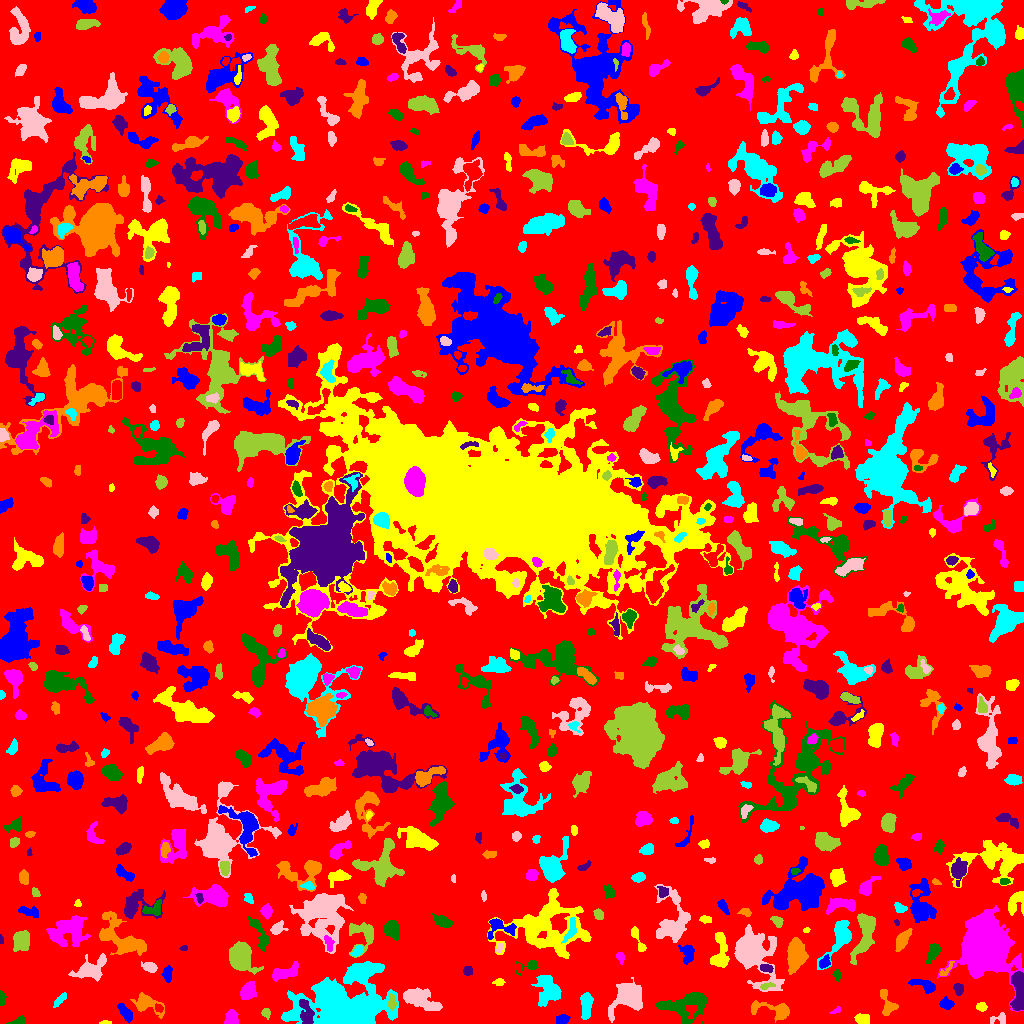

Values plotted in this chart, from the file beside it:
ID, X, Y, A, B, theta, total_flux, mu_max, mu_median, mu_mean, R_fwhm, R_e, R10, R90, x_start, x_end, y_start, y_end, area, greylevel
0, 509, 509.9, 300, 297, 0.4692, 1063794, 10.0, 1.0, 1.417, 55.34, 222.5, 86.81, 367.2, 0, 1023, 0, 1023, 750992, 1.417
1, 125.2, 10.66, 4.94, 2.16, -0.9237, 544.0, 6.0, 3.0, 2.973, 5.781, 4.184, 1.693, 6.482, 117, 132, 0, 20, 183, 5.973
2, 105.6, 0.9651, 2.938, 0.9332, -0.001776, 86.0, 4.0, 2.0, 2.048, 2.985, 1.954, 0.7979, 3.192, 99, 111, 0, 3, 42, 6.048
3, 231.6, 3.862, 3.155, 2.952, 1.446, 318.0, 5.0, 2.0, 1.817, 4.26, 3.613, 1.382, 5.781, 224, 238, 0, 14, 175, 5.817
4, 19.27, 1.864, 2.981, 1.682, 0.2295, 154.0, 5.0, 1.0, 1.556, 2.932, 2.394, 0.9772, 3.949, 6, 25, 0, 8, 99, 5.556
5, 306.3, 10.13, 6.499, 3.136, -1.361, 936.0, 8.0, 3.0, 3.467, 5.836, 5.046, 1.954, 8.058, 299, 314, 0, 24, 270, 12.47
6, 774.2, 12.88, 12.19, 3.646, -0.1634, 446.0, 3.0, 1.0, 1.219, 6.58, 5.232, 2.111, 8.273, 751, 789, 1, 23, 366, 5.219
7, 586.2, 18.62, 6.584, 2.456, 1.53, 1121, 9.0, 4.0, 4.137, 6.077, 5.046, 2.034, 7.858, 580, 593, 4, 31, 271, 7.137
8, 998.5, 4.696, 4.896, 2.582, -0.02124, 69.0, 3.0, 0.0, 0.575, 1.596, 2.764, 0.7979, 4.068, 990, 1005, 0, 11, 120, 5.575
9, 265.9, 10.67, 2.294, 2.084, -1.168, 257.0, 6.0, 3.0, 3.212, 3.949, 2.764, 1.128, 4.297, 261, 270, 4, 15, 80, 7.213
10, 698.4, 3.287, 2.725, 1.626, 0.9756, 157.0, 4.0, 2.0, 2.181, 3.827, 2.585, 0.9772, 3.909, 692, 702, 0, 9, 72, 8.181
11, 562.3, 4.399, 3.335, 2.266, 0.1927, 566.0, 8.0, 4.5, 4.717, 5.171, 3.523, 1.493, 5.47, 556, 570, 0, 9, 120, 6.717
12, 862.1, 3.892, 3.201, 2.167, -0.3018, 435.0, 7.0, 3.0, 3.042, 4.72, 3.385, 1.382, 5.078, 854, 869, 0, 10, 143, 7.042
13, 836.1, 12.83, 2.971, 1.402, 0.5121, 95.0, 3.0, 2.0, 1.759, 3.338, 2.459, 0.9772, 3.656, 829, 840, 10, 17, 54, 4.759
14, 686.2, 18.67, 13.13, 6.971, 0.1453, 2072, 6.0, 2.0, 2.677, 11.04, 8.903, 3.385, 13.79, 656, 707, 0, 31, 774, 5.677
15, 1019, 32.11, 10.68, 3, 1.555, 1577, 11.0, 4.0, 3.773, 5.528, 6.18, 2.326, 9.591, 1010, 1023, 13, 52, 418, 8.773
16, 145.7, 19.26, 7.787, 4.151, -0.356, 993.0, 9.0, 2.0, 2.87, 4.514, 5.202, 1.954, 8.867, 130, 164, 5, 31, 346, 5.87
17, 60.71, 24.47, 3.964, 1.286, 0.7395, 66.0, 2.0, 0.0, 0.5893, 4.146, 2.523, 0.9772, 3.868, 53, 66, 16, 31, 112, 4.589
18, 419.6, 24.24, 9.348, 3.962, -0.3983, 2306, 10.0, 4.0, 4.162, 8.33, 7.001, 2.764, 11.16, 403, 442, 13, 36, 554, 7.162
19, 392, 21.25, 3.686, 1.661, -1.502, 223.0, 4.0, 2.0, 1.956, 4.72, 3.29, 1.262, 4.754, 388, 396, 13, 30, 114, 9.956
20, 158.6, 15.49, 2.014, 1.431, -0.7289, 93.0, 4.0, 1.0, 1.431, 3.038, 2.111, 0.7979, 3.385, 155, 163, 11, 20, 65, 8.431
21, 946.2, 19.79, 3.038, 2.607, -0.2217, 381.0, 6.0, 3.0, 2.761, 4.918, 3.523, 1.382, 5.557, 939, 954, 14, 27, 138, 5.761
22, 980.9, 16.61, 2.439, 1.596, -0.1758, 106.0, 4.0, 1.0, 1.191, 3.241, 2.459, 0.9772, 3.949, 976, 987, 12, 21, 89, 5.191
23, 248.2, 32.23, 3.961, 2.681, 0.7675, 822.0, 10.0, 3.0, 3.341, 5.015, 4.107, 1.596, 6.699, 240, 256, 24, 42, 246, 7.341
24, 1.473, 25.01, 3.126, 1.324, -1.555, 357.0, 11.0, 3.0, 4.2, 2.985, 2.459, 0.9772, 3.949, 0, 6, 18, 33, 85, 8.2
25, 958.3, 34.99, 2.846, 2.213, -1.328, 342.0, 7.0, 3.0, 3.138, 3.909, 3.141, 1.262, 4.918, 953, 963, 28, 40, 109, 6.138
26, 887.2, 17.61, 6.958, 3.315, -1.359, 406.0, 6.0, 1.0, 1.699, 4.334, 4.029, 1.493, 6.84, 880, 898, 8, 34, 239, 5.699
27, 547.6, 34.49, 8.001, 5.438, -1.312, 2565, 13.0, 4.0, 4.785, 6.232, 7.203, 2.646, 11.37, 531, 561, 17, 48, 536, 7.785
28, 628.5, 27.36, 6.833, 6.038, 0.6661, 4786, 22.0, 5.0, 6.61, 7.399, 6.887, 2.646, 11.83, 608, 642, 1, 46, 724, 9.61
29, 766.4, 37.43, 3.895, 1.407, 0.224, 171.0, 5.0, 2.0, 2.138, 2.706, 2.706, 0.9772, 4.37, 760, 775, 34, 41, 80, 8.137
30, 852.8, 34.78, 3.051, 2.04, -0.4678, 89.0, 2.0, 1.0, 0.8558, 4.82, 2.985, 1.128, 4.514, 847, 858, 28, 38, 104, 4.856
31, 925, 38.17, 7.317, 2.422, -0.337, 566.0, 6.0, 2.0, 2.55, 5.698, 4.618, 1.693, 7.203, 908, 935, 30, 44, 222, 6.55
32, 498.9, 41.5, 2.719, 1.73, 0.1285, 125.0, 3.0, 1.0, 1.689, 3.385, 2.646, 1.128, 4.334, 492, 505, 38, 45, 74, 5.689
33, 285.5, 50.89, 8.214, 2.97, 0.3235, 658.0, 5.0, 2.0, 2.238, 6.155, 5.585, 2.111, 8.387, 272, 298, 42, 62, 294, 5.238
34, 837.1, 48.2, 2.588, 1.786, -1.311, 85.0, 3.0, 1.0, 1.104, 2.646, 2.523, 0.9772, 4.107, 832, 841, 42, 54, 77, 5.104
35, 467.7, 52.82, 2.318, 2.143, -1.474, 148.0, 4.0, 1.0, 1.721, 3.656, 2.706, 0.9772, 4.549, 463, 472, 48, 57, 86, 6.721
36, 796.9, 69.91, 7.125, 4.224, 1.522, 2693, 14.0, 4.0, 5.062, 7.001, 6.358, 2.585, 10.94, 787, 808, 49, 86, 532, 8.062
37, 361.3, 50.49, 7.349, 3.946, 0.42, 1428, 8.0, 3.0, 3.68, 7.159, 6.257, 2.459, 9.966, 345, 382, 40, 60, 388, 7.68
38, 90.35, 53.97, 8.441, 4.89, 0.4353, 1378, 7.0, 2.0, 2.889, 7.069, 6.457, 2.459, 10.45, 68, 106, 42, 70, 477, 6.889
39, 241, 67.35, 6.748, 4.91, -1.079, 3497, 16.0, 4.0, 5.604, 7.919, 6.864, 2.706, 11.3, 229, 263, 49, 82, 624, 8.604
40, 518.6, 55.74, 2.113, 1.3, -1.175, 57.0, 3.0, 1.0, 1.14, 2.185, 2.034, 0.5642, 3.29, 516, 521, 51, 60, 50, 6.14
41, 167.6, 48.94, 3.738, 1.864, 1.544, 307.0, 6.0, 2.0, 2.257, 4.184, 3.29, 1.262, 5.232, 161, 172, 41, 58, 136, 6.257
42, 720, 69.67, 9.677, 3.945, 1.504, 1164, 8.0, 3.0, 2.932, 6.103, 6.103, 2.326, 9.772, 710, 729, 56, 91, 397, 5.932
43, 986.9, 76.13, 12.62, 9.628, -1.345, 31958, 58.0, 6.0, 10.92, 10.08, 11.99, 4.442, 22.54, 937, 1023, 12, 118, 2926, 13.92
44, 529.8, 57.91, 5.933, 2.751, 0.2691, 376.0, 6.0, 2.0, 2.629, 4.184, 3.385, 1.382, 5.754, 515, 538, 48, 63, 143, 5.629
45, 766.3, 55.22, 3.291, 1.743, -0.1291, 303.0, 7.0, 3.0, 3.092, 3.432, 3.038, 1.128, 4.754, 760, 773, 51, 59, 98, 9.092
46, 945.7, 52.94, 5.482, 1.754, 0.8229, 116.0, 3.0, 1.0, 1.247, 3.09, 2.877, 0.9772, 4.72, 939, 954, 48, 62, 93, 6.247
47, 344.2, 10.83, 15.45, 9.785, -0.07629, 55070, 180.0, 6.0, 16.42, 6.433, 9.805, 3.241, 22.36, 281, 398, 0, 62, 3354, 19.42
48, 149.3, 56.02, 3.659, 2.127, -0.2987, 167.0, 3.0, 1.0, 1.201, 3.989, 3.523, 1.262, 5.499, 141, 157, 51, 62, 139, 5.201
49, 864.8, 89.89, 12.82, 4.05, 1.301, 2436, 11.0, 4.0, 3.993, 6.358, 7.399, 2.764, 11.99, 850, 875, 59, 110, 610, 6.993
50, 429, 57.62, 14.73, 5.258, -0.2391, 2920, 9.0, 3.0, 3.439, 8.867, 8.234, 3.192, 13.96, 400, 474, 43, 78, 849, 6.439
51, 824.1, 60.96, 3.332, 2.216, 1.007, 342.0, 5.0, 3.0, 2.948, 4.72, 3.385, 1.382, 5.202, 819, 830, 55, 69, 116, 7.948
52, 547.6, 97.26, 20.46, 14.47, 0.1344, 8906, 14.0, 4.0, 4.012, 8.938, 15.08, 5.67, 23.68, 487, 591, 65, 135, 2220, 6.012
53, 620.4, 66.84, 2.535, 1.805, -1.293, 144.0, 4.0, 2.0, 1.8, 3.613, 2.585, 0.9772, 4.222, 616, 624, 59, 71, 80, 6.8
54, 932.7, 71.22, 5.518, 2.697, 1.189, 380.0, 3.0, 2.0, 1.959, 7.024, 4.983, 1.954, 7.001, 925, 940, 60, 80, 194, 4.959
55, 183.5, 75.2, 1.753, 1.176, 0.2951, 44.0, 2.0, 1.0, 1.048, 3.141, 1.784, 0.7979, 2.877, 179, 187, 73, 78, 42, 5.048
56, 901.9, 83.09, 4.813, 2.393, 1.049, 692.0, 9.0, 2.0, 2.983, 4.37, 4.146, 1.596, 6.864, 895, 912, 72, 95, 232, 6.983
57, 357.5, 72.38, 3.154, 1.907, 0.7011, 346.0, 9.0, 3.0, 3.359, 3.038, 2.985, 1.128, 4.853, 350, 363, 67, 78, 103, 8.359
58, 499.5, 75.5, 2.656, 1.347, 1.054, 76.0, 2.0, 1.5, 1.267, 3.827, 2.394, 0.9772, 3.478, 496, 503, 71, 80, 60, 6.267
59, 363.1, 90.14, 7.16, 6.847, -0.6283, 735.0, 5.0, 2.0, 1.865, 5.89, 5.754, 2.257, 9.441, 349, 373, 66, 101, 394, 5.865
... 755 more rows
